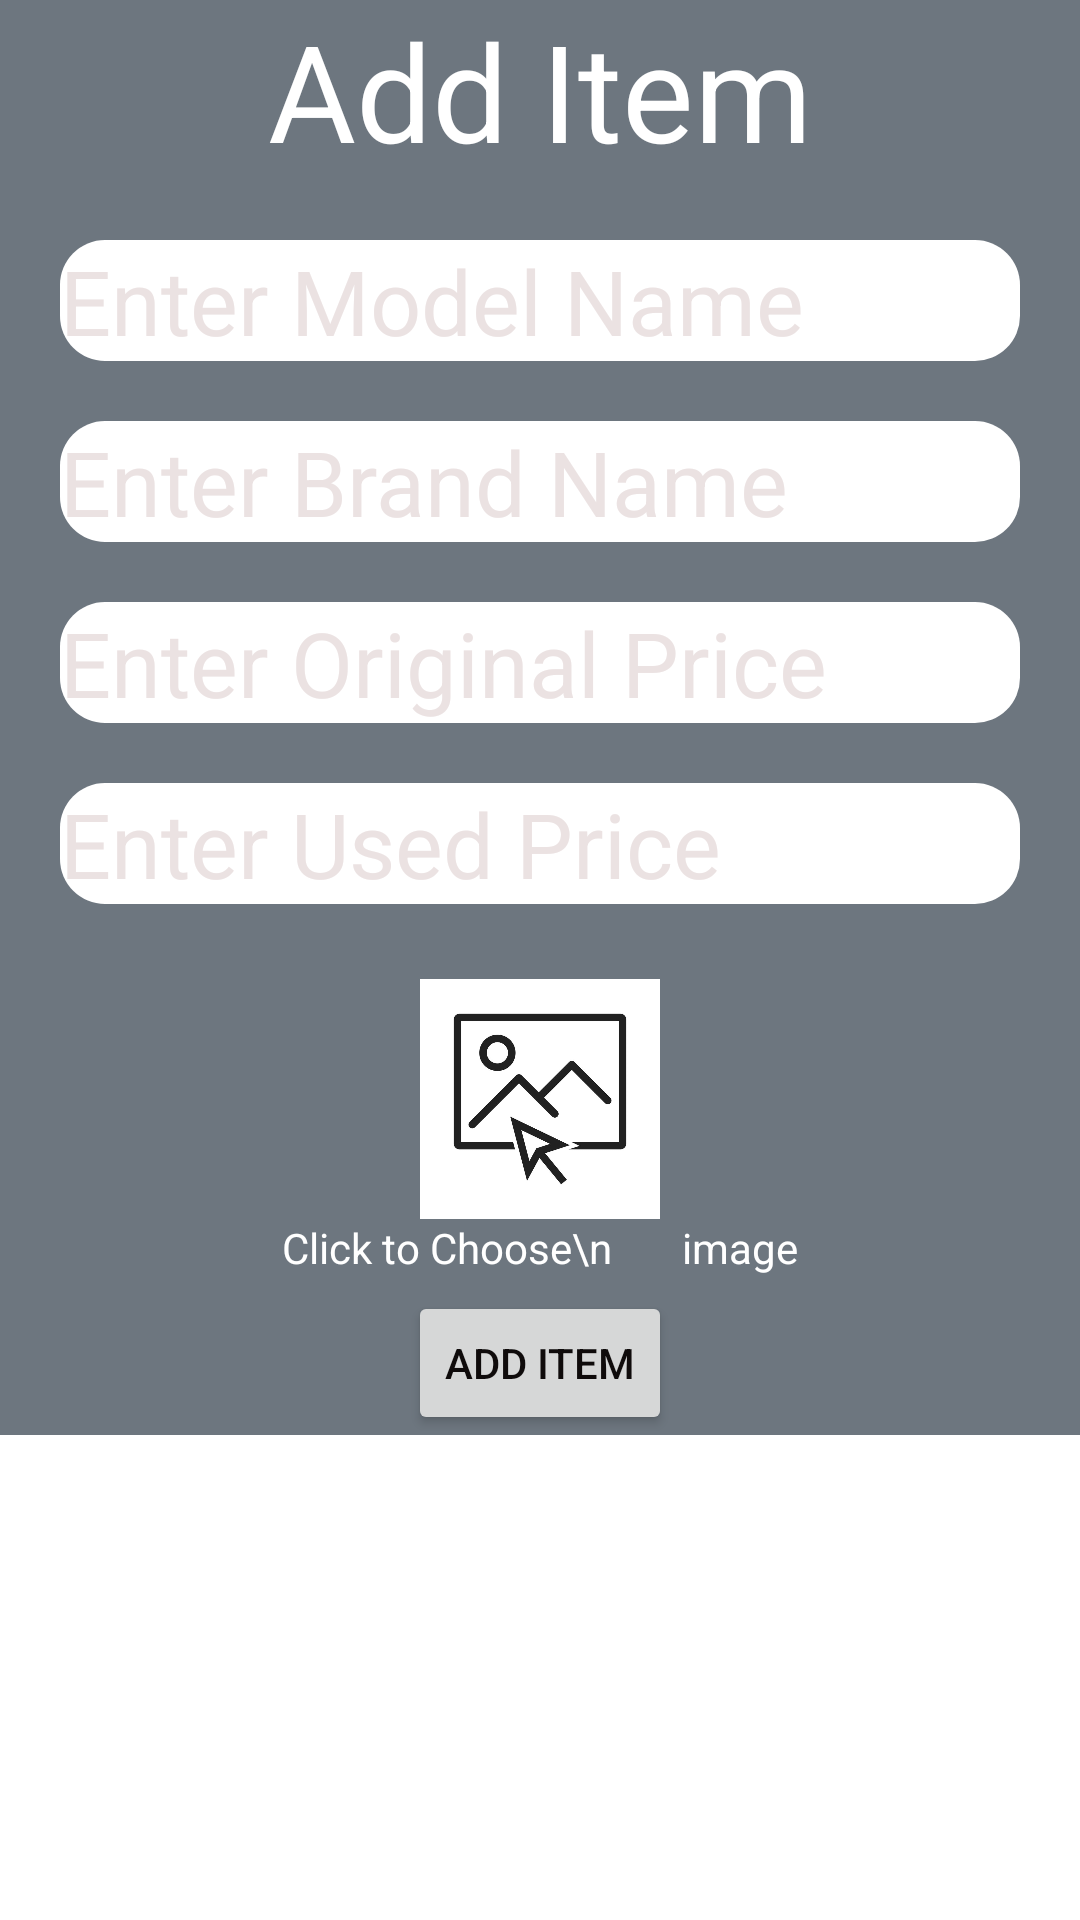

Produce the Android XML layout that renders to this screen, including the resource entries it uses.
<!-- AndroidManifest.xml: application theme Theme.Scrap2cash -->
<!-- res/layout/add_item.xml -->
<?xml version="1.0" encoding="utf-8"?>
<LinearLayout xmlns:android="http://schemas.android.com/apk/res/android"
    xmlns:app="http://schemas.android.com/apk/res-auto"
    android:layout_width="match_parent"
    android:background="@android:color/transparent"
    android:backgroundTint="@android:color/transparent"
    android:layout_height="wrap_content">

    <LinearLayout
        android:id="@+id/mainll"
        android:layout_width="match_parent"
        android:layout_height="wrap_content"
        android:background="#990D1B2A"
        android:orientation="vertical"
        app:layout_constraintEnd_toEndOf="parent"
        app:layout_constraintStart_toStartOf="parent"
        app:layout_constraintTop_toTopOf="parent">

        <TextView
            android:layout_width="wrap_content"
            android:layout_height="wrap_content"
            android:id="@+id/update"
            android:layout_gravity="center_horizontal"
            android:text="Add Item"
            android:textColor="@color/white"
            android:textSize="45sp" />

        <EditText
            android:id="@+id/mname"
            android:layout_width="match_parent"
            android:layout_height="match_parent"
            android:layout_gravity="center_horizontal"
            android:layout_marginHorizontal="20dp"
            android:layout_marginTop="20dp"
            android:textColorHint="#EBE2E2"
            android:textColor="#0F0B0B"
            android:backgroundTint="#fff"
            android:background="@drawable/roundededittext"
            android:hint="Enter Model Name"
            android:textSize="30sp" />

        <EditText
            android:id="@+id/cname"
            android:layout_width="match_parent"
            android:layout_height="match_parent"
            android:layout_gravity="center_horizontal"
            android:layout_marginHorizontal="20dp"
            android:layout_marginTop="20dp"
            android:textColor="#0F0B0B"
            android:textColorHint="#EBE2E2"

            android:backgroundTint="#fff"
            android:background="@drawable/roundededittext"
            android:hint="Enter Brand Name"
            android:textSize="30sp" />
        <EditText
            android:id="@+id/oprice"
            android:layout_width="match_parent"
            android:layout_height="match_parent"
            android:layout_gravity="center_horizontal"
           android:layout_marginHorizontal="20dp"
            android:layout_marginTop="20dp"
            android:textColor="#0F0B0B"
            android:textColorHint="#EBE2E2"
            android:backgroundTint="#fff"
            android:maxEms="7"
            android:inputType="numberDecimal"
            android:background="@drawable/roundededittext"
            android:hint="Enter Original Price"
            android:textSize="30sp" />
        <EditText
            android:id="@+id/uprice"
            android:layout_width="match_parent"
            android:layout_height="match_parent"
            android:layout_gravity="center_horizontal"
            android:layout_marginHorizontal="20dp"
            android:layout_marginTop="20dp"
            android:textColor="#0F0B0B"
            android:textColorHint="#EBE2E2"
            android:inputType="numberDecimal"
            android:maxEms="7"
            android:backgroundTint="#fff"
            android:background="@drawable/roundededittext"
            android:hint="Enter Used Price"
            android:textSize="30sp" />
        <ImageView
            android:layout_width="80dp"
            android:layout_height="80dp"
            android:layout_marginTop="25dp"
            android:id="@+id/itemimg"
            android:clickable="true"
            android:layout_gravity="center_horizontal"
            android:src="@drawable/selectimg" />
        <TextView
            android:layout_width="wrap_content"
            android:layout_height="wrap_content"
            android:text="Click to Choose\n       image"
            android:layout_gravity="center_horizontal"
            android:id="@+id/chooseimg"
            android:textColor="@color/white"/>

        <Button
            android:id="@+id/additem"
            android:layout_width="wrap_content"
            android:layout_height="wrap_content"
            android:layout_marginTop="5dp"
            android:textColor="#0F0B0B"
            android:layout_gravity="center_horizontal"
            android:text="Add Item"/>




    </LinearLayout>

</LinearLayout>
<!-- resources referenced by this layout -->
<resources>
  <color name="white">#FFFFFFFF</color>
  <!-- drawable roundededittext (drawable) -->
  <?xml version="1.0" encoding="utf-8"?>
  <shape xmlns:android="http://schemas.android.com/apk/res/android"
      android:shape="rectangle">
  
  
      <corners android:radius="15dp" /> 
  
  
  </shape>
  <!-- drawable selectimg: png bitmap (drawable, 89615 bytes) -->
  <style name="Theme.Scrap2cash" parent="Theme.MaterialComponents.DayNight.DarkActionBar">
          
          <item name="colorPrimary">@color/purple_500</item>
          <item name="colorPrimaryVariant">@color/purple_700</item>
          <item name="colorOnPrimary">@color/white</item>
          
          <item name="colorSecondary">@color/teal_200</item>
          <item name="colorSecondaryVariant">@color/teal_700</item>
          <item name="colorOnSecondary">@color/toolbar_bg</item>
          
          <item name="android:statusBarColor">?attr/colorPrimaryVariant</item>
          
      </style>
  <color name="purple_500">#FF6200EE</color>
  <color name="purple_700">#FF3700B3</color>
  <color name="teal_200">#FF03DAC5</color>
  <color name="teal_700">#FF018786</color>
  <color name="toolbar_bg">#B0E0B3</color>
</resources>
